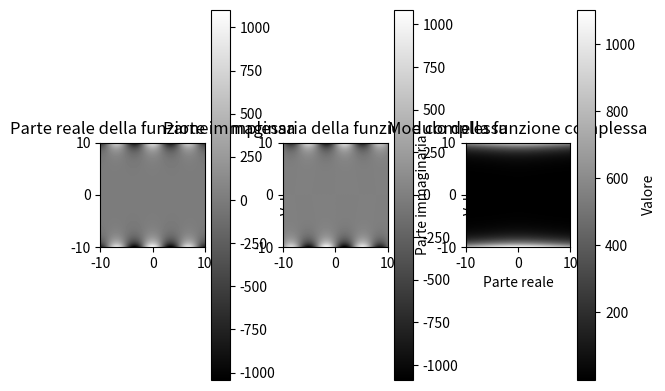

Generate this figure with matplotlib:
import numpy as np
import matplotlib.pyplot as plt

# Definizione della funzione complessa
def complex_function(z):
    return np.sin(z) / z

# Generazione di valori di input complessi
x = np.linspace(-10, 10, 500)
y = np.linspace(-10, 10, 500)
X, Y = np.meshgrid(x, y)
Z = X + 1j * Y

# Calcolo dei valori della funzione complessa
W = complex_function(Z)

# Tracciamento della parte reale della funzione complessa
plt.subplot(131)
plt.imshow(W.real, extent=[-10, 10, -10, 10], cmap='gray')
plt.colorbar(label='Valore')
plt.title('Parte reale della funzione complessa')

# Tracciamento della parte immaginaria della funzione complessa
plt.subplot(132)
plt.imshow(W.imag, extent=[-10, 10, -10, 10], cmap='gray')
plt.colorbar(label='Valore')
plt.title('Parte immaginaria della funzione complessa')

# Tracciamento del modulo della funzione complessa
plt.subplot(133)
plt.imshow(np.abs(W), extent=[-10, 10, -10, 10], cmap='gray')
plt.colorbar(label='Valore')
plt.title('Modulo della funzione complessa')

# Configurazione degli assi
plt.subplots_adjust(wspace=0.4)
plt.xlabel('Parte reale')
plt.ylabel('Parte immaginaria')

# Mostra il grafico
plt.show()
